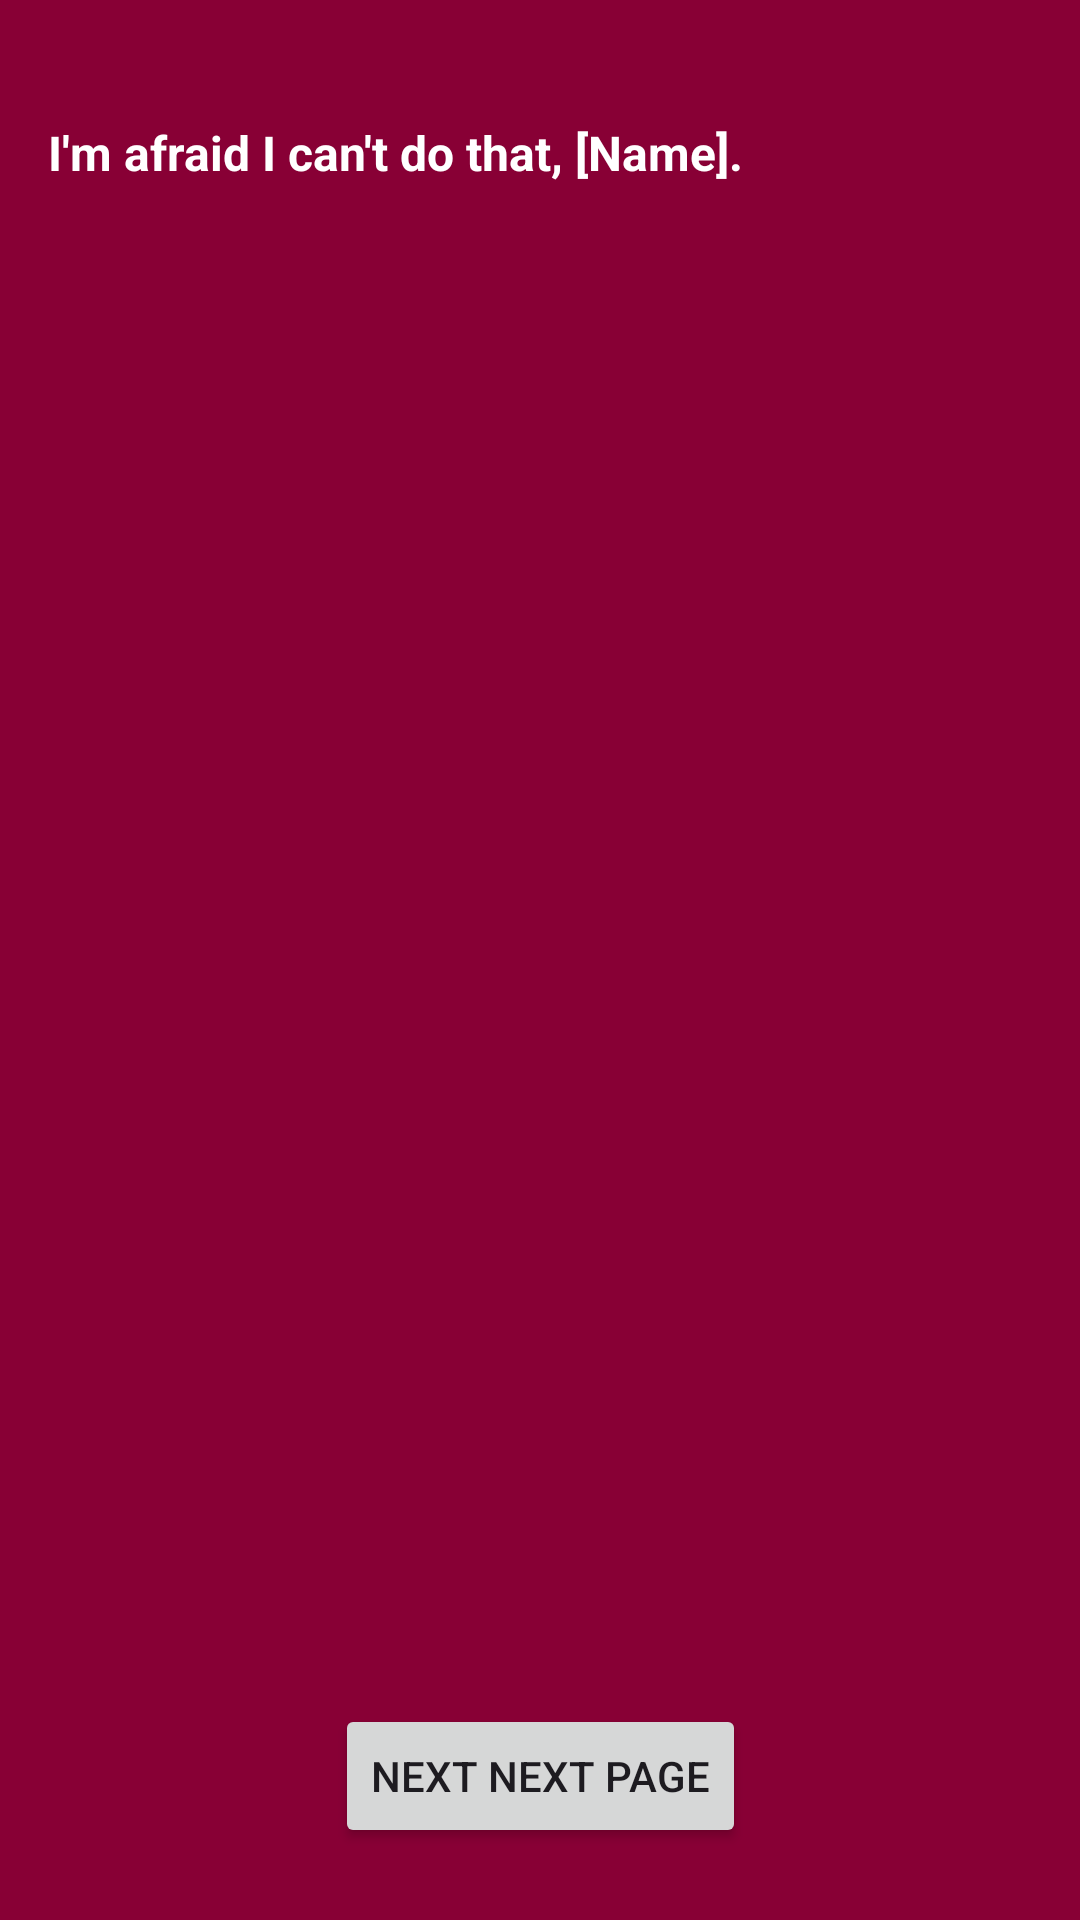

This screen was rendered from an Android layout file. Write that file and the resources it references.
<!-- AndroidManifest.xml: application theme Theme.Study_buddy -->
<!-- res/layout/activity_hal3003.xml -->
<?xml version="1.0" encoding="utf-8"?>
<androidx.constraintlayout.widget.ConstraintLayout
    xmlns:android="http://schemas.android.com/apk/res/android"
    xmlns:app="http://schemas.android.com/apk/res-auto"
    android:id="@+id/main"
    android:layout_width="match_parent"
    android:layout_height="match_parent"
    android:background="#880035">

    <ImageView
        android:id="@+id/imageView3"
        android:layout_width="199dp"
        android:layout_height="wrap_content"
        android:adjustViewBounds="true"
        app:srcCompat="@drawable/jul1"
        app:layout_constraintTop_toTopOf="parent"
        app:layout_constraintStart_toStartOf="parent"
        app:layout_constraintEnd_toEndOf="parent"
        android:layout_marginTop="24dp"/>

    <TextView
        android:id="@+id/testView"
        android:layout_width="0dp"
        android:layout_height="wrap_content"
        android:text="I'm afraid I can't do that, [Name]."
        android:textColor="#fff"
        android:textSize="16sp"
        android:textStyle="bold"
        android:layout_margin="16dp"
        app:layout_constraintTop_toBottomOf="@id/imageView3"
        app:layout_constraintStart_toStartOf="parent"
        app:layout_constraintEnd_toEndOf="parent"/>

    <androidx.recyclerview.widget.RecyclerView
        android:id="@+id/recyclerView"
        android:layout_width="0dp"
        android:layout_height="0dp"
        android:layout_margin="16dp"
        app:layout_constraintTop_toBottomOf="@id/testView"
        app:layout_constraintBottom_toTopOf="@id/button3"
        app:layout_constraintStart_toStartOf="parent"
        app:layout_constraintEnd_toEndOf="parent"/>

    <Button
        android:id="@+id/button3"
        android:layout_width="wrap_content"
        android:layout_height="wrap_content"
        android:text="Next Next Page"
        android:layout_marginBottom="24dp"
        app:layout_constraintBottom_toBottomOf="parent"
        app:layout_constraintStart_toStartOf="parent"
        app:layout_constraintEnd_toEndOf="parent"/>

</androidx.constraintlayout.widget.ConstraintLayout>
<!-- resources referenced by this layout -->
<resources>
  <style name="Theme.Study_buddy" parent="Base.Theme.Study_buddy" />
  <style name="Base.Theme.Study_buddy" parent="Theme.Material3.DayNight.NoActionBar">
          
          
      </style>
</resources>
